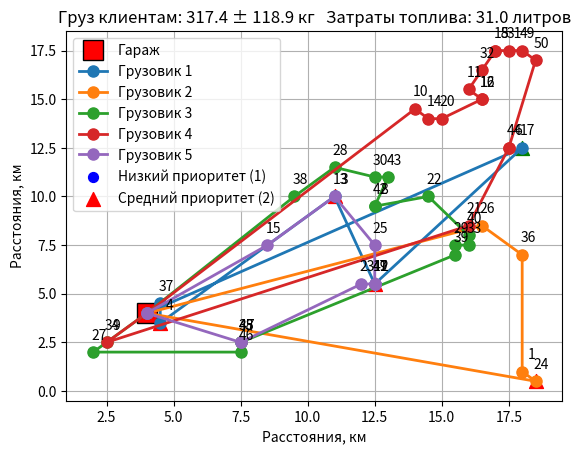
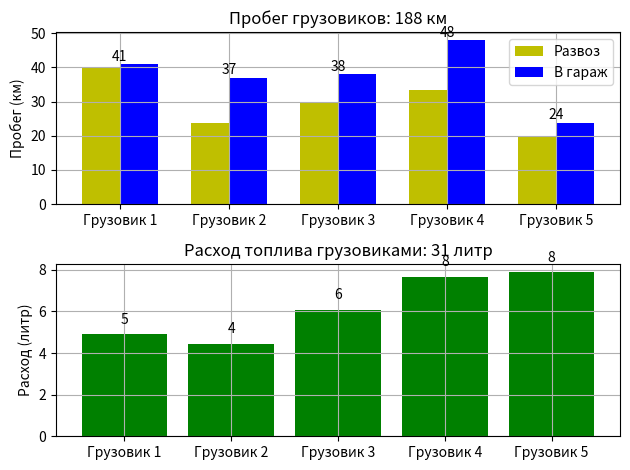
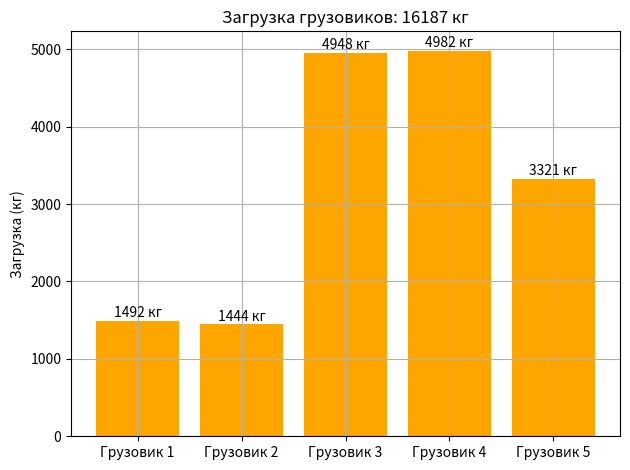

The script that saved these images, in order:
import numpy as np
import matplotlib.pyplot as plt
from math import sqrt
from dataclasses import dataclass
from typing import List, Optional

# Класс для грузовика
@dataclass
class Truck:
    id: int
    capacity: float  # Грузоподъёмность (кг)
    fuel_per_km: float  # Расход топлива (литры/км)
    max_distance: float  # Максимальная дальность (км)
    to_home: float = 0.0  # Расстояние до депо
    visited: List[int] = None
    order: Optional[List[int]] = None
    name: str = "Unnamed"  # Имя грузовика

    def __post_init__(self):
        if self.visited is None:
            self.visited = []
        if self.order is None:
            self.order = []

@dataclass
class Client:
    id: int  # Идентификатор клиента (0 для депо, 1..n для клиентов)
    x: float  # Координата x
    y: float  # Координата y
    weight: float = 0.0  # Вес груза (кг)
    priority: int = 1  # Приоритет (1 - низкий, 2 - средний, 3 - высокий)

# Класс для груза клиента
@dataclass
class Cargo:
    id: int  # Идентификатор клиента (1..n)
    weight: float  # Вес груза (кг)
    priority: int  # Приоритет (1 - низкий, 2 - средний, 3 - высокий)

# Класс для решения
@dataclass
class Solution:
    routes: List[List[int]]
    cost: float
    loads: List[float]

# Класс визуализации
class Plotter:
    def __init__(self, clients: List[Client]):
        self.clients = clients

    def plot_routes(self, solution: Solution, trucks: List[Truck]):
        depot = next(c for c in self.clients if c.id == 0)
        plt.plot(depot.x, depot.y, 'ks', linewidth=2, markersize=14, markerfacecolor='r', label='Гараж')
        plt.axis([min(c.x for c in self.clients)-1, max(c.x for c in self.clients)+1,
                  min(c.y for c in self.clients)-1, max(c.y for c in self.clients)+1])
        plt.ylabel('Расстояния, км')
        plt.xlabel('Расстояния, км')
        plt.grid(True)

        truck_names = [truck.name for truck in trucks]
        for truck_id in range(len(trucks)):
            ind = solution.routes[truck_id]
            coords_x = [self.clients[i].x for i in ind]
            coords_y = [self.clients[i].y for i in ind]
            plt.plot(coords_x, coords_y, 'o-', linewidth=2, markersize=8, label=truck_names[truck_id])

        for client in self.clients:
            if client.id == 0:
                continue
            if client.priority == 3:
                plt.scatter(client.x, client.y, c='green', marker='^', s=100, label='Высокий приоритет (3)' if client.id == 1 else "")
            elif client.priority == 2:
                plt.scatter(client.x, client.y, c='red', marker='^', s=100, label='Средний приоритет (2)' if client.id == 2 else "")
            else:
                plt.scatter(client.x, client.y, c='blue', marker='o', s=50, label='Низкий приоритет (1)' if client.id == 1 else "")
            plt.text(client.x + 0.5, client.y + 0.5, str(client.id), verticalalignment='bottom', horizontalalignment='right')

        total_weight = sum(c.weight for c in self.clients if c.id != 0)
        title_text = f'Груз клиентам: {total_weight/len(self.clients):.1f} ± {np.std([c.weight for c in self.clients if c.id != 0]):.1f} кг   Затраты топлива: {solution.cost:.1f} литров'
        plt.title(title_text)
        plt.legend(loc='best')
        plt.show()

    def plot_bar_dlina_fuels(self, solution: Solution, dist_matrix: np.ndarray, trucks: List[Truck]):
        truck_dist = np.zeros(len(trucks))
        truck_dist_no1 = np.zeros(len(trucks))
        for truck_id in range(len(trucks)):
            ind = solution.routes[truck_id]
            truck_dist_no1[truck_id] = sum(dist_matrix[ind[i]][ind[i+1]] for i in range(len(ind)-2)) if len(ind) > 2 else 0
            truck_dist[truck_id] = sum(dist_matrix[ind[i]][ind[i+1]] for i in range(len(ind)-1)) if len(ind) > 1 else 0
        truck_fuel = truck_dist * np.array([truck.fuel_per_km for truck in trucks])

        plt.figure()
        plt.subplot(2, 1, 1)
        x = np.arange(len(trucks))
        width = 0.35
        plt.bar(x - width/2, truck_dist_no1, width, color='y', label='Развоз')
        plt.bar(x + width/2, truck_dist, width, color='b', label='В гараж')
        plt.title(f'Пробег грузовиков: {round(sum(truck_dist))} км')
        plt.ylabel('Пробег (км)')
        plt.grid(True)
        plt.xticks(x, [truck.name for truck in trucks])
        plt.legend(loc='best')
        for i in range(len(trucks)):
            plt.text(i, max(truck_dist_no1[i], truck_dist[i]) + 1, f'{round(truck_dist[i])}', ha='center')

        plt.subplot(2, 1, 2)
        plt.bar(x, truck_fuel, color='g')
        plt.title(f'Расход топлива грузовиками: {round(sum(truck_fuel))} литр')
        plt.ylabel('Расход (литр)')
        plt.grid(True)
        plt.xticks(x, [truck.name for truck in trucks])
        for i in range(len(trucks)):
            plt.text(i, truck_fuel[i] + 0.5, f'{round(truck_fuel[i])}', ha='center')
        plt.tight_layout()
        plt.show()

    def plot_loads(self, trucks: List[Truck], loads: List[float]):
        plt.figure()
        x = np.arange(len(trucks))
        plt.bar(x, loads, color='orange')
        plt.title(f'Загрузка грузовиков: {round(sum(loads))} кг')
        plt.ylabel('Загрузка (кг)')
        plt.grid(True)
        plt.xticks(x, [truck.name for truck in trucks])
        for i in range(len(trucks)):
            plt.text(i, loads[i] + 50, f'{round(loads[i])} кг', ha='center')
        plt.tight_layout()
        plt.show()

class ACO:
    def __init__(self, n_ants: int, alpha: float, beta: float, gamma: float, rho: float, n_iterations: int):
        self.n_ants = n_ants
        self.alpha = alpha
        self.beta = beta
        self.gamma = gamma
        self.rho = rho
        self.n_iterations = n_iterations

    def calc_distance_matrix(self, clients: List[Client]) -> np.ndarray:
        n_points = len(clients)
        dist = np.zeros((n_points, n_points))
        for i in range(n_points):
            for j in range(n_points):
                dist[i][j] = sqrt((clients[i].x - clients[j].x)**2 + (clients[i].y - clients[j].y)**2)
        return dist

    def calc_route_cost(self, route: List[int], dist: np.ndarray, scale: float = 1) -> float:
        total_dist = 0
        for i in range(len(route)-1):
            total_dist += dist[route[i]][route[i+1]] * scale
        return total_dist

    def two_opt_swap(self, route: List[int], i: int, j: int) -> List[int]:
        return route[:i] + route[i:j+1][::-1] + route[j+1:]

    def two_opt(self, route: List[int], dist: np.ndarray, clients: List[Client]) -> tuple[List[int], float]:
        best_route = route.copy()
        best_distance = self.calc_route_cost(route, dist, 1)
        improvement = True

        # Подсчитываем количество точек с приоритетами 3 и 2 в начале маршрута
        protected_count = 0
        for i in range(1, len(route)-1):
            client = next(c for c in clients if c.id == route[i])
            if client.priority in [3, 2]:
                protected_count += 1
            else:
                break

        while improvement:
            improvement = False
            # Оптимизируем только после защищённых точек
            for i in range(1 + protected_count, len(route)-2):
                for j in range(i+1, len(route)-1):
                    new_route = self.two_opt_swap(best_route, i, j)
                    new_distance = self.calc_route_cost(new_route, dist, 1)
                    if new_distance < best_distance:
                        best_route = new_route
                        best_distance = new_distance
                        improvement = True
        return best_route, best_distance

    def local_optim(self, routes: List[List[int]], dist: np.ndarray, fuel_per_km: List[float], clients: List[Client]) -> tuple[List[List[int]], float]:
        new_routes = [None] * len(routes)
        new_dlina = 0
        for i in range(len(routes)):
            route, dlina = self.two_opt(routes[i], dist, clients)
            new_routes[i] = route
            new_dlina += dlina * fuel_per_km[i]
        return new_routes, new_dlina

    def choose_next(self, ant: List[int], visited: set, tau: np.ndarray, dist: np.ndarray, clients: List[Client], truck: Truck, current_load: float, current_distance: float) -> int:
        unvisited = [c.id for c in clients if c.id not in visited and c.id != 0]
        if not unvisited:
            return 0  # Возвращение в депо
        probs = []
        for j in unvisited:
            client = next(c for c in clients if c.id == j)
            if current_load + client.weight > truck.capacity or current_distance + dist[ant[-1]][j] > truck.max_distance:
                probs.append(0)
                continue
            tau_ij = tau[ant[-1]][j] ** self.alpha
            eta_ij = (1.0 / dist[ant[-1]][j]) ** self.beta if dist[ant[-1]][j] > 0 else 0
            prio_j = client.priority ** self.gamma
            probs.append(tau_ij * eta_ij * prio_j)
        if sum(probs) == 0:
            return 0
        probs = np.array(probs) / np.sum(probs)
        next_point = unvisited[np.random.choice(len(unvisited), p=probs)]
        return next_point

    def build_routes(self, trucks: List[Truck], clients: List[Client]) -> Solution:
        dist = self.calc_distance_matrix(clients)
        tau = np.ones((len(clients), len(clients))) * (1.0 / (len(clients) * np.mean(dist)))
        best_solution = Solution([[] for _ in trucks], float('inf'), [0] * len(trucks))

        priority_3_points = [client.id for client in clients if client.priority == 3 and client.id != 0]
        priority_2_points = [client.id for client in clients if client.priority == 2 and client.id != 0]
        priority_1_points = [client.id for client in clients if client.priority == 1 and client.id != 0]
        print(f"Точки с приоритетом 3 (высокий): {priority_3_points}")
        print(f"Точки с приоритетом 2 (средний): {priority_2_points}")
        print(f"Точки с приоритетом 1 (низкий): {priority_1_points}")

        for iteration in range(self.n_iterations):
            routes = [[0] for _ in trucks]
            loads = [0] * len(trucks)
            distances = [0] * len(trucks)
            global_visited = {0}

            # Этап 1: Назначаем точки с приоритетом 3
            for point in priority_3_points:
                if point in global_visited:
                    continue
                client = next(c for c in clients if c.id == point)
                added = False
                for truck in trucks:
                    route = routes[truck.id]
                    load = loads[truck.id]
                    distance = distances[truck.id]
                    if load + client.weight <= truck.capacity and distance + dist[route[-1]][point] <= truck.max_distance:
                        route.append(point)
                        loads[truck.id] += client.weight
                        distances[truck.id] += dist[route[-1]][point]
                        global_visited.add(point)
                        added = True
                        # print(f"Грузовик {truck.name}, точка {point} (приоритет 3), нагрузка: {loads[truck.id]} кг (макс: {truck.capacity} кг), расстояние: {distances[truck.id]:.2f} км (макс: {truck.max_distance} км)")
                        break
                # if not added:
                #     print(f"Ошибка: Точка {point} (приоритет 3) не добавлена: превышены ограничения")

            # Этап 2: Назначаем точки с приоритетом 2
            for point in priority_2_points:
                if point in global_visited:
                    continue
                client = next(c for c in clients if c.id == point)
                added = False
                # Сначала пробуем грузовики с точками приоритета 3
                for truck in trucks:
                    route = routes[truck.id]
                    load = loads[truck.id]
                    distance = distances[truck.id]
                    if any(client.id in priority_3_points for client in clients if client.id in route[1:]):
                        if load + client.weight <= truck.capacity and distance + dist[route[-1]][point] <= truck.max_distance:
                            route.append(point)
                            loads[truck.id] += client.weight
                            distances[truck.id] += dist[route[-1]][point]
                            global_visited.add(point)
                            added = True
                            # print(f"Грузовик {truck.name}, точка {point} (приоритет 2), нагрузка: {loads[truck.id]} кг (макс: {truck.capacity} кг), расстояние: {distances[truck.id]:.2f} км (макс: {truck.max_distance} км)")
                            break
                if added:
                    continue
                # Если не добавлено в грузовик с приоритетом 3, пробуем другие грузовики
                for truck in trucks:
                    route = routes[truck.id]
                    load = loads[truck.id]
                    distance = distances[truck.id]
                    if load + client.weight <= truck.capacity and distance + dist[route[-1]][point] <= truck.max_distance:
                        route.append(point)
                        loads[truck.id] += client.weight
                        distances[truck.id] += dist[route[-1]][point]
                        global_visited.add(point)
                        added = True
                        # print(f"Грузовик {truck.name}, точка {point} (приоритет 2), нагрузка: {loads[truck.id]} кг (макс: {truck.capacity} кг), расстояние: {distances[truck.id]:.2f} км (макс: {truck.max_distance} км)")
                        break
                # if not added:
                #     print(f"Ошибка: Точка {point} (приоритет 2) не добавлена: превышены ограничения")

            # Этап 3: Назначаем точки с приоритетом 1
            for truck in trucks:
                route = routes[truck.id]
                visited = set(route)
                load = loads[truck.id]
                distance = distances[truck.id]

                available_points = [c.id for c in clients if c.id not in global_visited and c.id != 0]
                while available_points and load < truck.capacity and distance < truck.max_distance:
                    next_point = self.choose_next(route, global_visited, tau, dist, clients, truck, load, distance)
                    if next_point == 0 or next_point not in available_points:
                        route.append(0)
                        break
                    client = next(c for c in clients if c.id == next_point)
                    load += client.weight
                    distance += dist[route[-1]][next_point]
                    route.append(next_point)
                    visited.add(next_point)
                    global_visited.add(next_point)
                    available_points = [c.id for c in clients if c.id not in global_visited and c.id != 0]
                    # print(f"Грузовик {truck.name}, точка {next_point} (приоритет {client.priority}), нагрузка: {load} кг (макс: {truck.capacity} кг), расстояние: {distance:.2f} км (макс: {truck.max_distance} км)")

                if 0 not in route[-1:]:
                    route.append(0)
                routes[truck.id] = route
                loads[truck.id] = load
                distances[truck.id] = distance

            # Применяем 2-opt, защищая точки с приоритетами 3 и 2
            fuel_per_km = [truck.fuel_per_km for truck in trucks]
            routes, total_cost = self.local_optim(routes, dist, fuel_per_km, clients)

            if total_cost < best_solution.cost:
                best_solution.cost = total_cost
                best_solution.routes = [route[:] for route in routes]
                best_solution.loads = loads[:]

            tau *= (1 - self.rho)
            for truck in trucks:
                for i in range(len(best_solution.routes[truck.id])-1):
                    tau[best_solution.routes[truck.id][i]][best_solution.routes[truck.id][i+1]] += 1.0 / (best_solution.cost + 1e-10)

            # print(f"Итерация {iteration}, лучшие маршруты: {best_solution.routes}, стоимость: {best_solution.cost:.2f}")

        return best_solution


# Главная функция
if __name__ == "__main__":
    # Создание клиентов (включая депо)
    clients = [Client(0, 4.0, 4.0)]  # Депо
    for i in range(1, 51):  # Клиенты 1..50
        x = [18.0, 12.5, 11.0, 4.5, 17.0, 17.5, 7.5, 12.5, 2.5, 14.0, 16.0, 16.5, 11.0, 14.5, 8.5, 16.5, 18.0, 17.0, 12.5, 15.0, 16.0, 14.5, 12.0, 18.5, 12.5, 16.5, 2.0, 11.0, 15.5, 12.5, 17.5, 16.5, 16.0, 2.5, 7.5, 18.0, 4.5, 9.5, 15.5, 16.0, 12.5, 12.5, 13.0, 17.5, 7.5, 7.5, 12.5, 7.5, 18.0, 18.5][i-1]
        y = [1.0, 5.5, 10.0, 3.5, 17.5, 12.5, 2.5, 9.5, 2.5, 14.5, 15.5, 15.0, 10.0, 14.0, 7.5, 15.0, 12.5, 17.5, 5.5, 14.0, 8.5, 10.0, 5.5, 0.5, 7.5, 8.5, 2.0, 11.5, 7.5, 11.0, 17.5, 16.5, 7.5, 2.5, 2.5, 7.0, 4.5, 10.0, 7.0, 8.0, 5.5, 9.5, 11.0, 12.5, 2.5, 2.0, 5.5, 2.5, 17.5, 17.0][i-1]
        weight = np.random.randint(100, 500)  # Случайный вес от 100 до 500 кг
        priority = 1
        if i in [17]:
            priority = 3
        elif i in [2, 3, 4, 24]:
            priority = 2
        clients.append(Client(i, x, y, weight, priority))

    # Создание грузовиков
    trucks = [
        Truck(0, 1500, 0.12, 1000, name="Грузовик 1"),
        Truck(1, 1500, 0.12, 1000, name="Грузовик 2"),
        Truck(2, 5000, 0.16, 1000, name="Грузовик 3"),
        Truck(3, 5000, 0.16, 1000, name="Грузовик 4"),
        Truck(4, 13000, 0.33, 1000, name="Грузовик 5")
    ]

    # Инициализация ACO с усиленным влиянием приоритета
    aco = ACO(n_ants=20, alpha=0.5, beta=2.0, gamma=10.0, rho=0.01, n_iterations=200)
    plotter = Plotter(clients)

    # Проверка весов и расстояний для приоритетных точек
    dist = aco.calc_distance_matrix(clients)
    for client in clients:
        if client.priority in [3, 2]:
            print(f"Клиент {client.id}: вес {client.weight} кг, приоритет {client.priority}, расстояние от депо {dist[0][client.id]:.2f} км")

    # Запуск алгоритма и получение решения
    solution = aco.build_routes(trucks, clients)
    print(f"Финальные маршруты: {solution.routes}")
    print(f"Общая стоимость: {solution.cost:.2f}")

    # Визуализация
    plotter.plot_routes(solution, trucks)
    plotter.plot_bar_dlina_fuels(solution, aco.calc_distance_matrix(clients), trucks)
    plotter.plot_loads(trucks, solution.loads)
